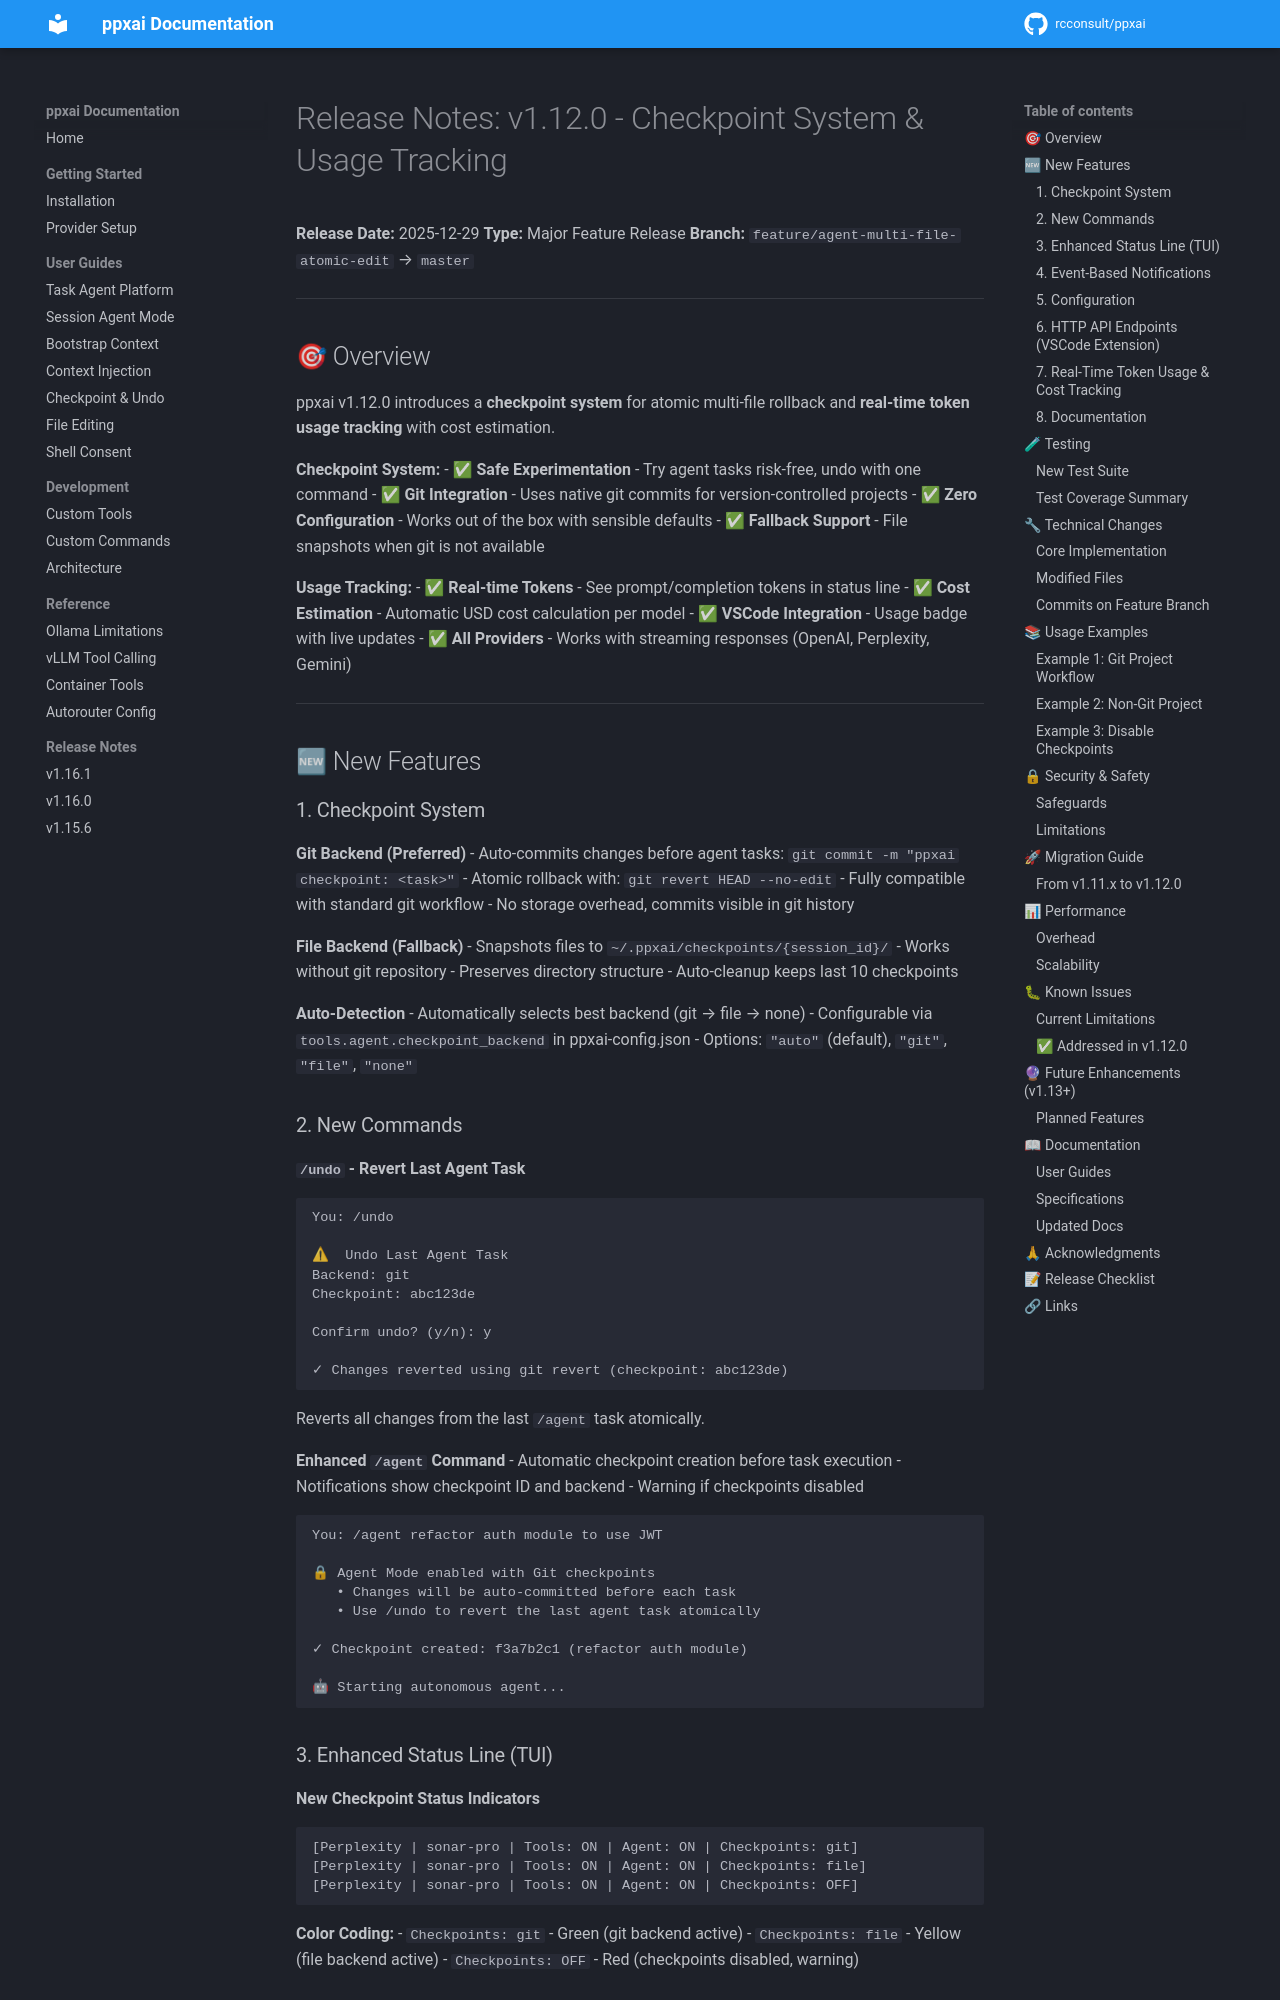

repository: rcconsult/ppxai · page: 1.19.4/archive/release-notes/RELEASE-NOTES-v1.12.0/index.html · generator: mkdocs

# Release Notes: v1.12.0 - Checkpoint System & Usage Tracking

**Release Date:** 2025-12-29
**Type:** Major Feature Release
**Branch:** `feature/agent-multi-file-atomic-edit` → `master`

---

## 🎯 Overview

ppxai v1.12.0 introduces a **checkpoint system** for atomic multi-file rollback and **real-time token usage tracking** with cost estimation.

**Checkpoint System:**
- ✅ **Safe Experimentation** - Try agent tasks risk-free, undo with one command
- ✅ **Git Integration** - Uses native git commits for version-controlled projects
- ✅ **Zero Configuration** - Works out of the box with sensible defaults
- ✅ **Fallback Support** - File snapshots when git is not available

**Usage Tracking:**
- ✅ **Real-time Tokens** - See prompt/completion tokens in status line
- ✅ **Cost Estimation** - Automatic USD cost calculation per model
- ✅ **VSCode Integration** - Usage badge with live updates
- ✅ **All Providers** - Works with streaming responses (OpenAI, Perplexity, Gemini)

---

## 🆕 New Features

### 1. Checkpoint System

**Git Backend (Preferred)**
- Auto-commits changes before agent tasks: `git commit -m "ppxai checkpoint: <task>"`
- Atomic rollback with: `git revert HEAD --no-edit`
- Fully compatible with standard git workflow
- No storage overhead, commits visible in git history

**File Backend (Fallback)**
- Snapshots files to `~/.ppxai/checkpoints/{session_id}/`
- Works without git repository
- Preserves directory structure
- Auto-cleanup keeps last 10 checkpoints

**Auto-Detection**
- Automatically selects best backend (git → file → none)
- Configurable via `tools.agent.checkpoint_backend` in ppxai-config.json
- Options: `"auto"` (default), `"git"`, `"file"`, `"none"`

### 2. New Commands

**`/undo` - Revert Last Agent Task**
```
You: /undo

⚠  Undo Last Agent Task
Backend: git
Checkpoint: abc123de

Confirm undo? (y/n): y

✓ Changes reverted using git revert (checkpoint: abc123de)
```

Reverts all changes from the last `/agent` task atomically.

**Enhanced `/agent` Command**
- Automatic checkpoint creation before task execution
- Notifications show checkpoint ID and backend
- Warning if checkpoints disabled

```
You: /agent refactor auth module to use JWT

🔒 Agent Mode enabled with Git checkpoints
   • Changes will be auto-committed before each task
   • Use /undo to revert the last agent task atomically

✓ Checkpoint created: f3a7b2c1 (refactor auth module)

🤖 Starting autonomous agent...
```
